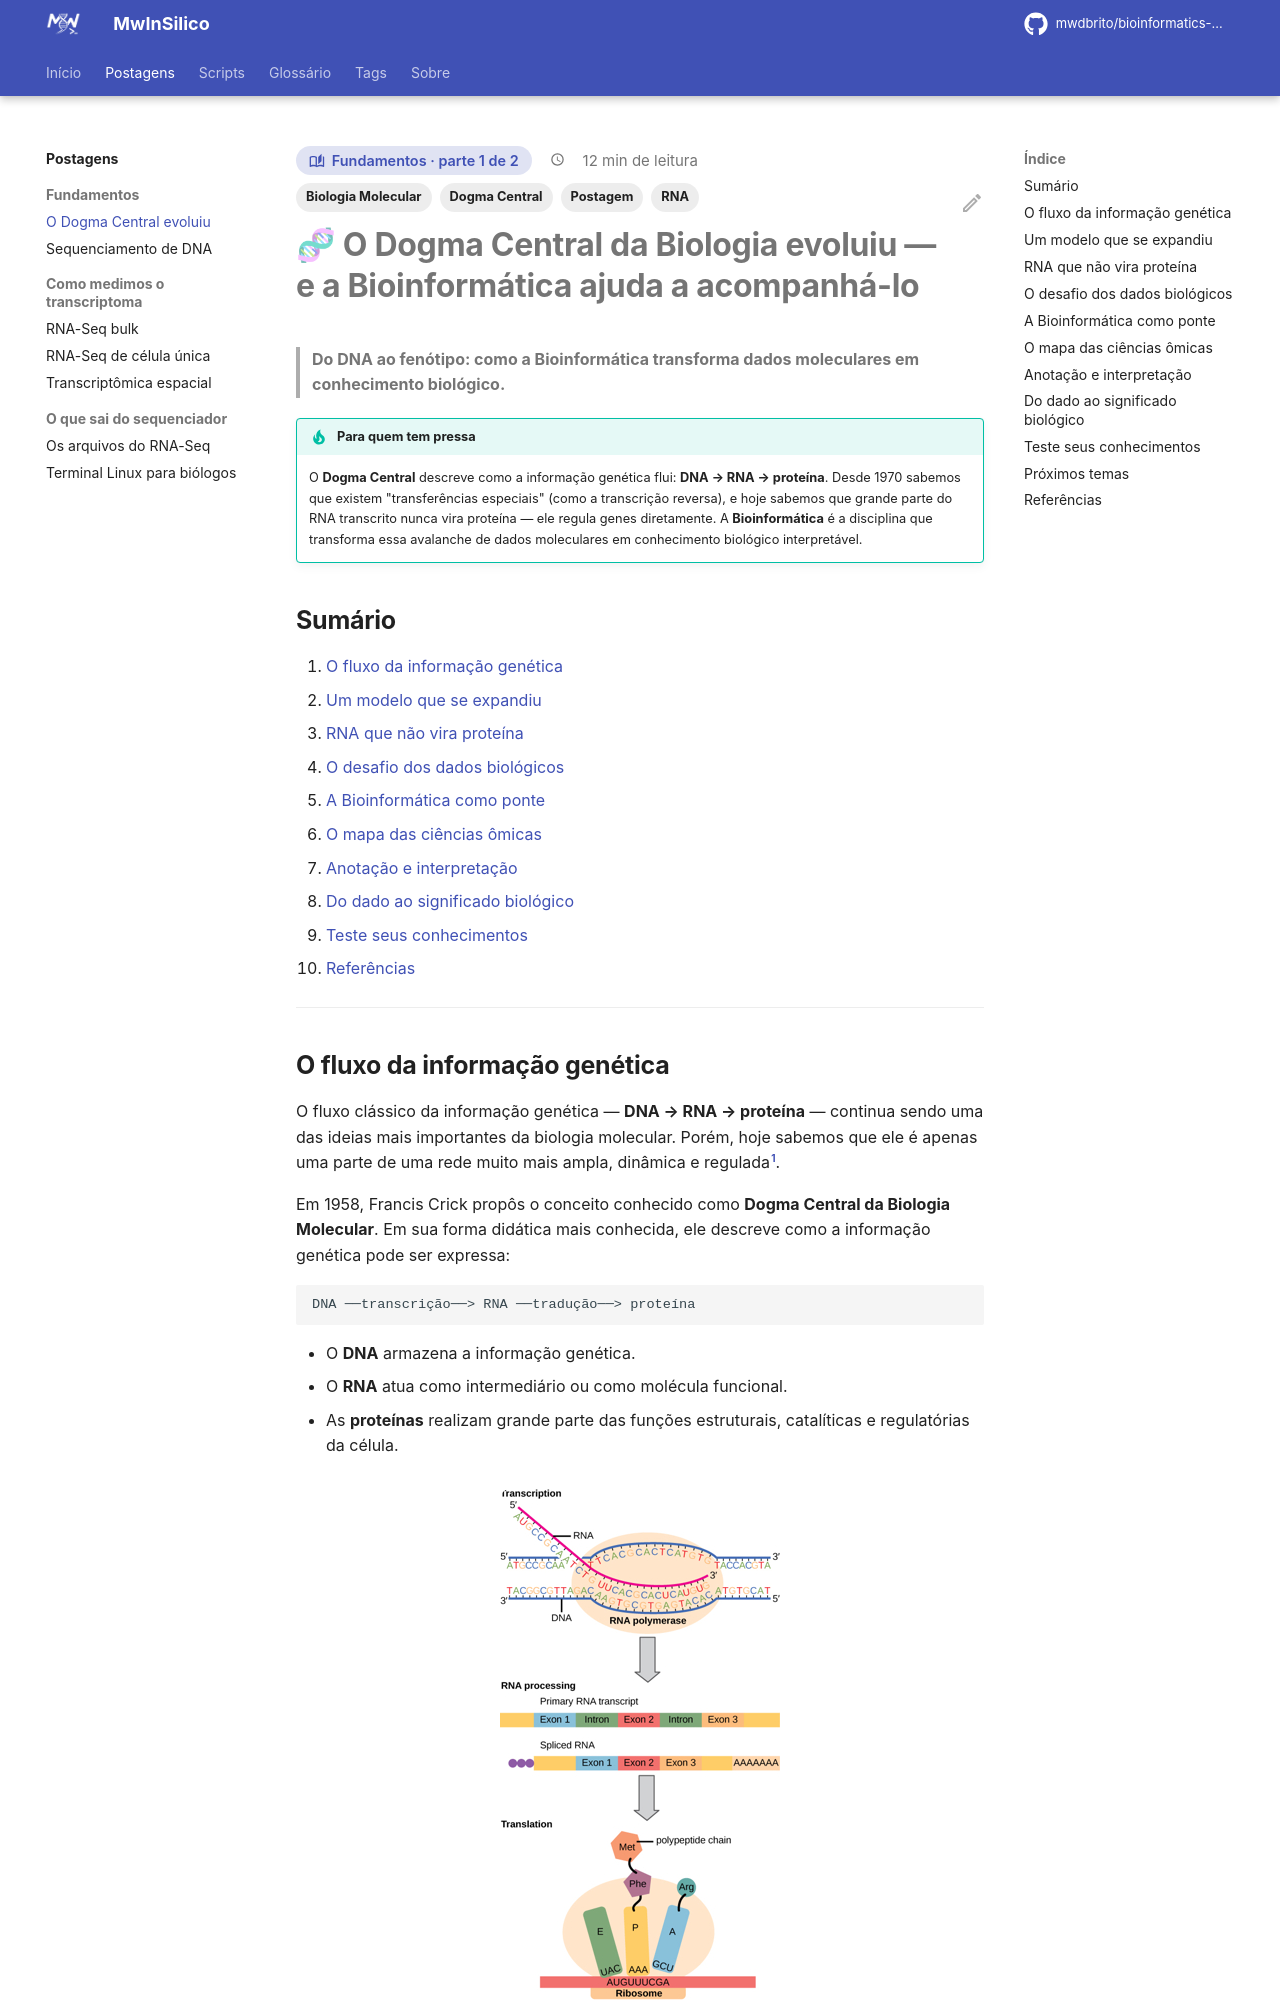

repository: mwdbrito/bioinformatics-tutorials · page: posts/dogma-central/index.html · generator: mkdocs

---
title: "O Dogma Central evoluiu"
description: "Do DNA ao fenótipo: o que mudou no Dogma Central da Biologia desde 1958 e como a bioinformática transforma dados moleculares em conhecimento biológico."
serie: "Fundamentos"
parte: 1
de: 2
tags:
  - Postagem
  - Biologia Molecular
  - Dogma Central
  - RNA
---

# 🧬 O Dogma Central da Biologia evoluiu — e a Bioinformática ajuda a acompanhá-lo

> **Do DNA ao fenótipo: como a Bioinformática transforma dados moleculares em conhecimento biológico.**

!!! tip "Para quem tem pressa"
    O **Dogma Central** descreve como a informação genética flui: **DNA → RNA → proteína**. Desde 1970 sabemos que existem "transferências especiais" (como a transcrição reversa), e hoje sabemos que grande parte do RNA transcrito nunca vira proteína — ele regula genes diretamente. A **Bioinformática** é a disciplina que transforma essa avalanche de dados moleculares em conhecimento biológico interpretável.

## Sumário

1. [O fluxo da informação genética](#o-fluxo-da-informacao-genetica)
2. [Um modelo que se expandiu](#um-modelo-que-se-expandiu)
3. [RNA que não vira proteína](#rna-que-nao-vira-proteina)
4. [O desafio dos dados biológicos](#o-desafio-dos-dados-biologicos)
5. [A Bioinformática como ponte](#a-bioinformatica-como-ponte)
6. [O mapa das ciências ômicas](#o-mapa-das-ciencias-omicas)
7. [Anotação e interpretação](#anotacao-e-interpretacao)
8. [Do dado ao significado biológico](#do-dado-ao-significado-biologico)
9. [Teste seus conhecimentos](#teste-seus-conhecimentos)
10. [Referências](#referencias)

---
